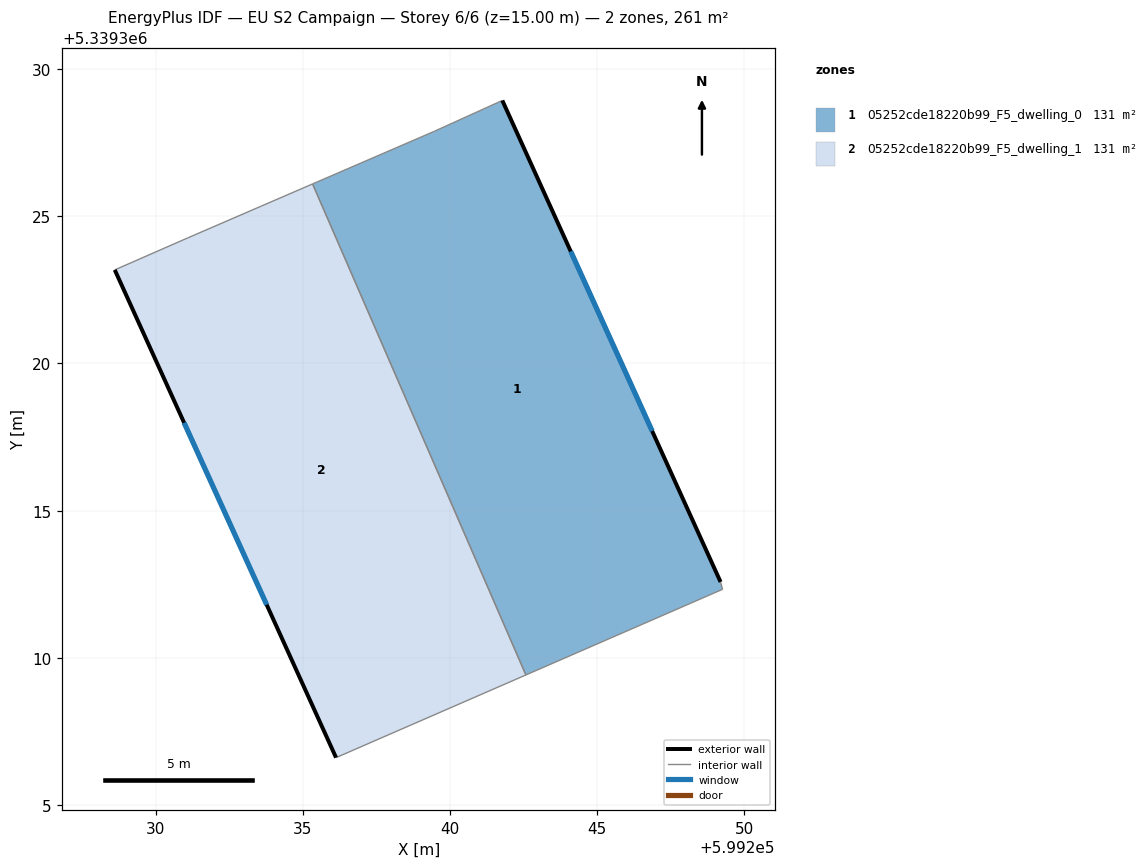
=== STOREY PLAN SPEC (per zone: floor XY polygon, exterior-wall plan segments, windows/doors) ===
zone 1: 05252cde18220b99_F5_dwelling_0  (130.6 m²)
  floor: (599241.77, 5339328.93) (599249.19, 5339312.58) (599249.25, 5339312.33) (599242.57, 5339309.42) (599235.33, 5339326.10) (599239.47, 5339327.89)
  exterior wall: (599249.19, 5339312.58) – (599241.77, 5339328.93)  [18.0 m]
    window: (599246.86, 5339317.70) – (599244.10, 5339323.81)  [7.5 m²]
  interior walls: 5
zone 2: 05252cde18220b99_F5_dwelling_1  (130.6 m²)
  floor: (599235.33, 5339326.10) (599242.57, 5339309.42) (599236.13, 5339306.61) (599228.61, 5339323.18) (599231.08, 5339324.26)
  exterior wall: (599228.61, 5339323.18) – (599236.13, 5339306.61)  [18.2 m]
    window: (599230.97, 5339317.98) – (599233.77, 5339311.80)  [7.6 m²]
  interior walls: 4

=== DERIVED (storey summary) ===
Building: EU S2 Campaign
Storey: 6 of 6  (floor level z = 15.00 m)
Storey gross floor area: 261.3 m²
Zones on this storey: 2
  - 05252cde18220b99_F5_dwelling_0: floor 130.6 m²; exterior wall 18.0 m (53.9 m²); 1 window(s) 7.5 m²; WWR 13.9%
  - 05252cde18220b99_F5_dwelling_1: floor 130.6 m²; exterior wall 18.2 m (54.6 m²); 1 window(s) 7.6 m²; WWR 13.9%
Zone adjacency (shared interzone walls):
  - 05252cde18220b99_F5_dwelling_0 ↔ 05252cde18220b99_F5_dwelling_1